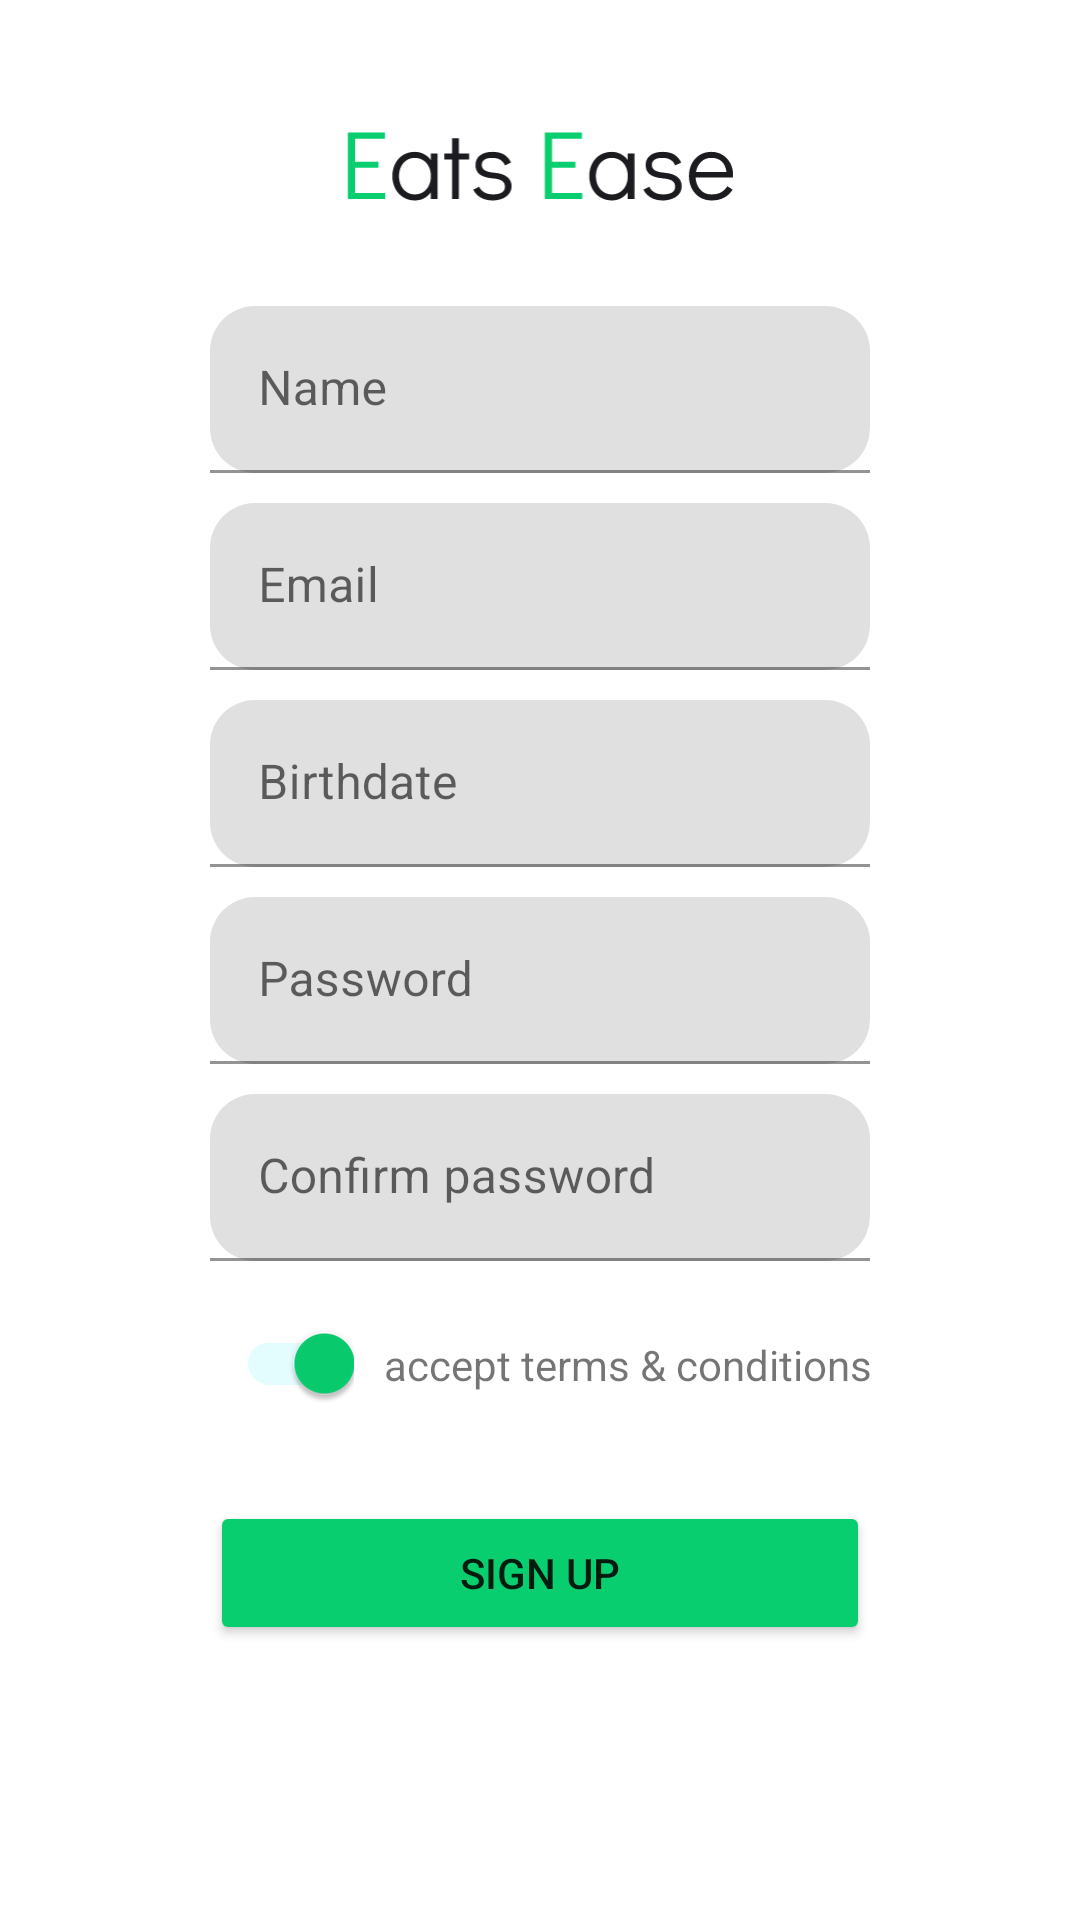

The Android layout XML behind this screen, and the referenced resources:
<!-- AndroidManifest.xml: application theme Theme.EatsEase -->
<!-- res/layout/activity_register.xml -->
<?xml version="1.0" encoding="utf-8"?>
<androidx.constraintlayout.widget.ConstraintLayout xmlns:android="http://schemas.android.com/apk/res/android"
xmlns:app="http://schemas.android.com/apk/res-auto"
xmlns:tools="http://schemas.android.com/tools"
android:layout_width="match_parent"
android:layout_height="match_parent"
tools:context=".Register">

<com.google.android.material.textfield.TextInputLayout
    android:id="@+id/namesignup"
    android:layout_width="match_parent"
    android:layout_height="wrap_content"
    android:layout_marginStart="70dp"
    android:layout_marginTop="35dp"
    android:layout_marginEnd="70dp"
    android:hint="@string/name"
    app:boxCornerRadiusBottomEnd="15sp"
    app:boxCornerRadiusBottomStart="15sp"
    app:boxCornerRadiusTopEnd="15sp"
    app:boxCornerRadiusTopStart="15sp"
    app:layout_constraintEnd_toEndOf="parent"
    app:layout_constraintStart_toStartOf="parent"
    app:layout_constraintTop_toBottomOf="@+id/Eats_Ease_sign_up"
    app:placeholderText="Username">

    <com.google.android.material.textfield.TextInputEditText
        android:id="@+id/name_sign_up"
        android:layout_width="match_parent"
        android:layout_height="wrap_content" />
</com.google.android.material.textfield.TextInputLayout>

<com.google.android.material.textfield.TextInputLayout
    android:id="@+id/email"
    android:layout_width="match_parent"
    android:layout_height="wrap_content"
    android:layout_marginStart="70dp"
    android:layout_marginTop="10dp"
    android:layout_marginEnd="70dp"
    android:hint="@string/email"
    app:boxCornerRadiusBottomEnd="15sp"
    app:boxCornerRadiusBottomStart="15sp"
    app:boxCornerRadiusTopEnd="15sp"
    app:boxCornerRadiusTopStart="15sp"
    app:layout_constraintEnd_toEndOf="parent"
    app:layout_constraintStart_toStartOf="parent"
    app:layout_constraintTop_toBottomOf="@+id/namesignup">

    <com.google.android.material.textfield.TextInputEditText
        android:id="@+id/email_sign_up"
        android:layout_width="match_parent"
        android:layout_height="wrap_content" />
</com.google.android.material.textfield.TextInputLayout>

<com.google.android.material.textfield.TextInputLayout
    android:id="@+id/birthdate"
    android:layout_width="match_parent"
    android:layout_height="wrap_content"
    android:layout_marginStart="70dp"
    android:layout_marginTop="10dp"
    android:layout_marginEnd="70dp"
    android:hint="@string/birthdate"
    app:boxCornerRadiusBottomEnd="15sp"
    app:boxCornerRadiusBottomStart="15sp"
    app:boxCornerRadiusTopEnd="15sp"
    app:boxCornerRadiusTopStart="15sp"
    app:layout_constraintEnd_toEndOf="parent"
    app:layout_constraintStart_toStartOf="parent"
    app:layout_constraintTop_toBottomOf="@+id/email">

    <com.google.android.material.textfield.TextInputEditText
        android:id="@+id/birthdate_sign_up"
        android:layout_width="match_parent"
        android:layout_height="wrap_content"
        android:inputType="date" />
</com.google.android.material.textfield.TextInputLayout>


<com.google.android.material.textfield.TextInputLayout
    android:id="@+id/passwordsignup"
    android:layout_width="match_parent"
    android:layout_height="wrap_content"
    android:layout_marginStart="70dp"
    android:layout_marginTop="10dp"
    android:layout_marginEnd="70dp"
    android:hint="@string/password"
    app:boxCornerRadiusBottomEnd="15sp"
    app:boxCornerRadiusBottomStart="15sp"
    app:boxCornerRadiusTopEnd="15sp"
    app:boxCornerRadiusTopStart="15sp"
    app:layout_constraintEnd_toEndOf="parent"
    app:layout_constraintStart_toStartOf="parent"
    app:layout_constraintTop_toBottomOf="@+id/birthdate">

    <com.google.android.material.textfield.TextInputEditText
        android:id="@+id/password_sign_up"
        android:layout_width="match_parent"
        android:layout_height="wrap_content"
        android:inputType="textPassword"/>
</com.google.android.material.textfield.TextInputLayout>

<com.google.android.material.textfield.TextInputLayout
    android:id="@+id/confirmpass"
    android:layout_width="match_parent"
    android:layout_height="wrap_content"
    android:layout_marginStart="70dp"
    android:layout_marginTop="10dp"
    android:layout_marginEnd="70dp"
    android:hint="@string/confirm_password"
    app:boxCornerRadiusBottomEnd="15sp"
    app:boxCornerRadiusBottomStart="15sp"
    app:boxCornerRadiusTopEnd="15sp"
    app:boxCornerRadiusTopStart="15sp"
    app:layout_constraintEnd_toEndOf="parent"
    app:layout_constraintStart_toStartOf="parent"
    app:layout_constraintTop_toBottomOf="@+id/passwordsignup">

    <com.google.android.material.textfield.TextInputEditText
        android:id="@+id/confirm_password_sign_up"
        android:layout_width="match_parent"
        android:layout_height="wrap_content"
        android:inputType="textPassword"/>
</com.google.android.material.textfield.TextInputLayout>

<com.google.android.material.switchmaterial.SwitchMaterial
    android:id="@+id/switchbuttonsignup"
    android:layout_width="wrap_content"
    android:layout_height="wrap_content"
    android:layout_marginStart= "70dp"
    android:layout_marginTop="10dp"
    android:checked="true"
    app:thumbTint="@color/verdeapp"
    app:layout_constraintStart_toStartOf="parent"
    app:layout_constraintTop_toBottomOf="@+id/confirmpass" />

<TextView
    android:id="@+id/terms_conditions_sign_up"
    android:layout_width="wrap_content"
    android:layout_height="wrap_content"
    android:layout_marginStart="10dp"
    android:layout_marginTop="25dp"
    android:text="@string/accept_terms_amp_conditions"
    app:layout_constraintStart_toEndOf="@+id/switchbuttonsignup"
    app:layout_constraintTop_toBottomOf="@+id/confirmpass" />

<Button
    android:id="@+id/sing_up_button"
    android:layout_width="0dp"
    android:layout_height="wrap_content"
    android:layout_marginStart="70dp"
    android:layout_marginTop="80dp"
    android:layout_marginEnd="70dp"
    android:backgroundTint="@color/verdeapp"
    android:text="@string/sign_up"
    app:layout_constraintEnd_toEndOf="parent"
    app:layout_constraintStart_toStartOf="parent"
    app:layout_constraintTop_toBottomOf="@+id/confirmpass" />

<ImageView
    android:id="@+id/Eats_Ease_sign_up"
    android:layout_width="141dp"
    android:layout_height="23dp"
    android:layout_marginTop="44dp"
    app:layout_constraintEnd_toEndOf="parent"
    app:layout_constraintStart_toStartOf="parent"
    app:layout_constraintTop_toTopOf="parent"
    app:srcCompat="@drawable/headline" />
</androidx.constraintlayout.widget.ConstraintLayout>
<!-- resources referenced by this layout -->
<resources>
  <color name="verdeapp">#08CE6F</color>
  <!-- drawable headline: vector/xml drawable (drawable, 4967 chars, omitted) -->
  <string name="accept_terms_amp_conditions">accept terms &amp; conditions</string>
  <string name="birthdate">Birthdate</string>
  <string name="confirm_password">Confirm password</string>
  <string name="email">Email</string>
  <string name="name">Name</string>
  <string name="password">Password</string>
  <string name="sign_up">Sign up</string>
  <style name="Theme.EatsEase" parent="Theme.MaterialComponents.DayNight.DarkActionBar">
          
          <item name="colorPrimary">@color/green_base</item>
          <item name="colorPrimaryVariant">@color/green_base</item>
          <item name="colorOnPrimary">@color/white</item>
          
          <item name="colorSecondary">@color/mint_base</item>
          <item name="colorSecondaryVariant">@color/mint_base</item>
          <item name="colorOnSecondary">@color/black</item>
          
          <item name="android:statusBarColor">?attr/colorPrimaryVariant</item>
          
      </style>
  <color name="green_base">#FF08CE6F</color>
  <color name="white">#FFFFFFFF</color>
  <color name="mint_base">#FFCCFBFE</color>
  <color name="black">#FF000000</color>
</resources>
